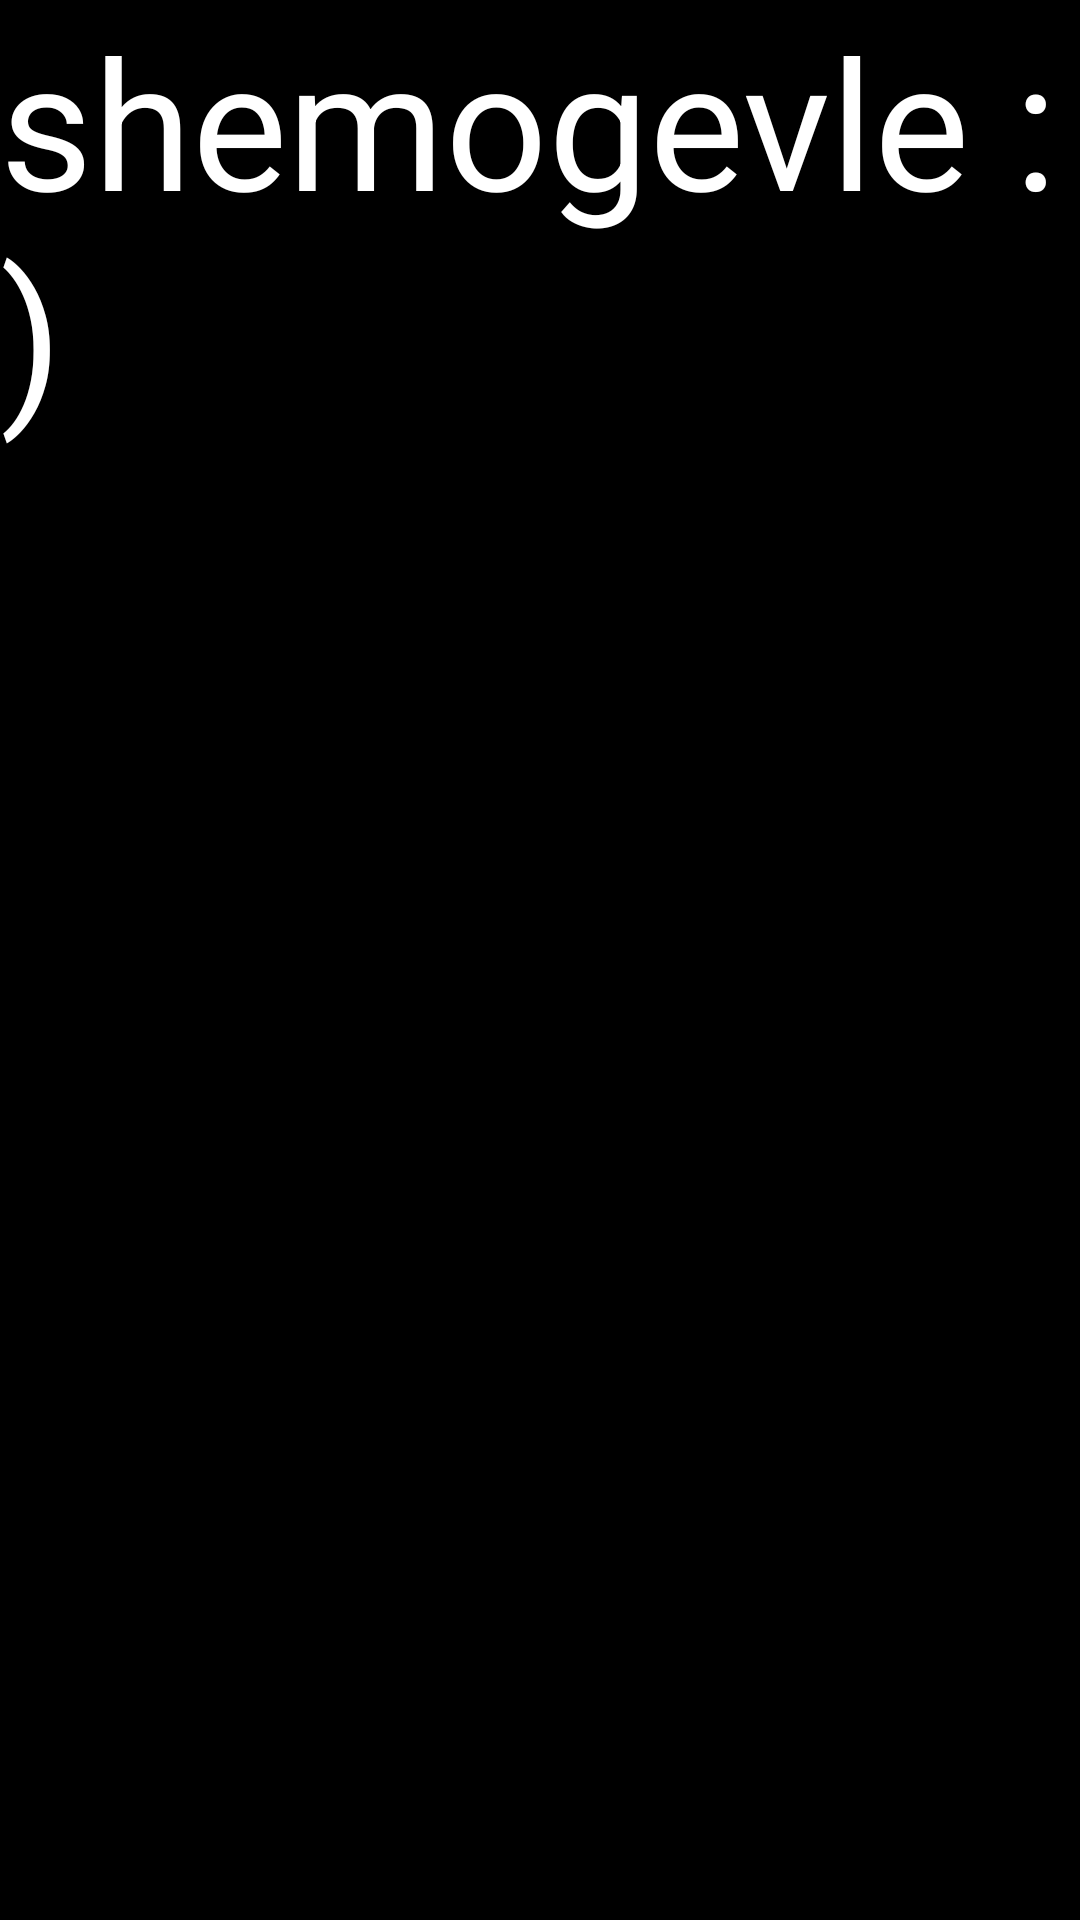

Here is an Android app screen rendered from its layout file. Give the layout XML and the strings, colors and styles it references.
<!-- AndroidManifest.xml: application theme Theme.5quladevs -->
<!-- res/layout/fragment_third.xml -->
<?xml version="1.0" encoding="utf-8"?>
<androidx.constraintlayout.widget.ConstraintLayout xmlns:android="http://schemas.android.com/apk/res/android"
    android:layout_width="match_parent"
    android:layout_height="match_parent"
    android:background="@color/black">
    <TextView
        android:layout_width="match_parent"
        android:layout_height="match_parent"
        android:text="shemogevle :)"
        android:textSize="60sp"
        android:textColor="@color/white"/>


</androidx.constraintlayout.widget.ConstraintLayout>
<!-- resources referenced by this layout -->
<resources>
  <style name="Theme.5quladevs" parent="Theme.MaterialComponents.DayNight.DarkActionBar">
          
          <item name="colorPrimary">@color/purple_500</item>
          <item name="colorPrimaryVariant">@color/purple_700</item>
          <item name="colorOnPrimary">@color/white</item>
          
          <item name="colorSecondary">@color/teal_200</item>
          <item name="colorSecondaryVariant">@color/teal_700</item>
          <item name="colorOnSecondary">@color/black</item>
          
          <item name="android:statusBarColor">?attr/colorPrimaryVariant</item>
          
      </style>
  <!-- not gathered from this repository: default colours our renderer supplied (Android Studio template values) -->
  <color name="purple_500">#FF6200EE</color>
  <color name="purple_700">#FF3700B3</color>
  <color name="teal_200">#FF03DAC5</color>
  <color name="teal_700">#FF018786</color>
  <color name="black">#FF000000</color>
  <color name="white">#FFFFFFFF</color>
</resources>
